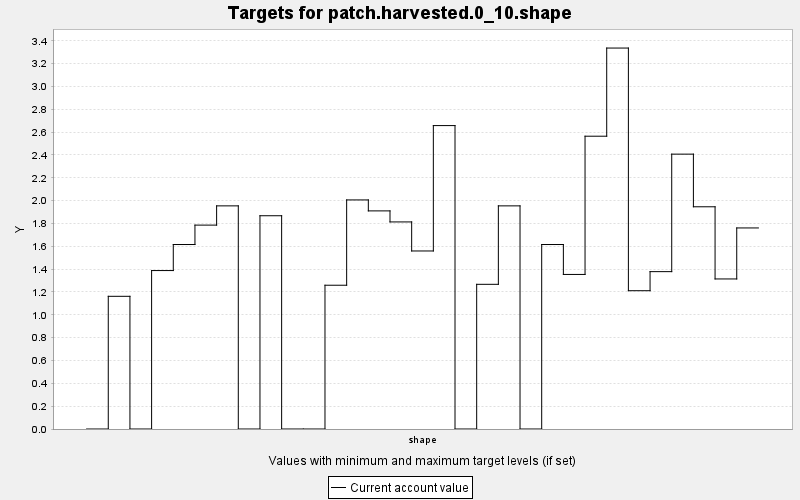

Data behind this chart, as committed beside it:
TARGET, PERIOD, YEAR, PERIODWIDTH, MINIMUM, MAXIMUM, MINWEIGHT, MAXWEIGHT, CURRENT, SUMMARY
patch.harvested.0_10.shape, 0, 0, 10.0, 0.0, 100.0, 1.0, 1.0, 0.0, 100.0
patch.harvested.0_10.shape, 1, 10, 10.0, 0.0, 100.0, 1.0, 1.0, 1.162, 100.0
patch.harvested.0_10.shape, 2, 20, 10.0, 0.0, 100.0, 1.0, 1.0, 0.0, 100.0
patch.harvested.0_10.shape, 3, 30, 10.0, 0.0, 100.0, 1.0, 1.0, 1.388, 100.0
patch.harvested.0_10.shape, 4, 40, 10.0, 0.0, 100.0, 1.0, 1.0, 1.615, 100.0
patch.harvested.0_10.shape, 5, 50, 10.0, 0.0, 100.0, 1.0, 1.0, 1.786, 100.0
patch.harvested.0_10.shape, 6, 60, 10.0, 0.0, 100.0, 1.0, 1.0, 1.954, 100.0
patch.harvested.0_10.shape, 7, 70, 10.0, 0.0, 100.0, 1.0, 1.0, 0.0, 100.0
patch.harvested.0_10.shape, 8, 80, 10.0, 0.0, 100.0, 1.0, 1.0, 1.867, 100.0
patch.harvested.0_10.shape, 9, 90, 10.0, 0.0, 100.0, 1.0, 1.0, 0.0, 100.0
patch.harvested.0_10.shape, 10, 100, 10.0, 0.0, 100.0, 1.0, 1.0, 0.0, 100.0
patch.harvested.0_10.shape, 11, 110, 10.0, 0.0, 100.0, 1.0, 1.0, 1.259, 100.0
patch.harvested.0_10.shape, 12, 120, 10.0, 0.0, 100.0, 1.0, 1.0, 2.006, 100.0
patch.harvested.0_10.shape, 13, 130, 10.0, 0.0, 100.0, 1.0, 1.0, 1.91, 100.0
patch.harvested.0_10.shape, 14, 140, 10.0, 0.0, 100.0, 1.0, 1.0, 1.813, 100.0
patch.harvested.0_10.shape, 15, 150, 10.0, 0.0, 100.0, 1.0, 1.0, 1.559, 100.0
patch.harvested.0_10.shape, 16, 160, 10.0, 0.0, 100.0, 1.0, 1.0, 2.657, 100.0
patch.harvested.0_10.shape, 17, 170, 10.0, 0.0, 100.0, 1.0, 1.0, 0.0, 100.0
patch.harvested.0_10.shape, 18, 180, 10.0, 0.0, 100.0, 1.0, 1.0, 1.267, 100.0
patch.harvested.0_10.shape, 19, 190, 10.0, 0.0, 100.0, 1.0, 1.0, 1.954, 100.0
patch.harvested.0_10.shape, 20, 200, 10.0, 0.0, 100.0, 1.0, 1.0, 0.0, 100.0
patch.harvested.0_10.shape, 21, 210, 10.0, 0.0, 100.0, 1.0, 1.0, 1.615, 100.0
patch.harvested.0_10.shape, 22, 220, 10.0, 0.0, 100.0, 1.0, 1.0, 1.354, 100.0
patch.harvested.0_10.shape, 23, 230, 10.0, 0.0, 100.0, 1.0, 1.0, 2.564, 100.0
patch.harvested.0_10.shape, 24, 240, 10.0, 0.0, 100.0, 1.0, 1.0, 3.336, 100.0
patch.harvested.0_10.shape, 25, 250, 10.0, 0.0, 100.0, 1.0, 1.0, 1.211, 100.0
patch.harvested.0_10.shape, 26, 260, 10.0, 0.0, 100.0, 1.0, 1.0, 1.378, 100.0
patch.harvested.0_10.shape, 27, 270, 10.0, 0.0, 100.0, 1.0, 1.0, 2.407, 100.0
patch.harvested.0_10.shape, 28, 280, 10.0, 0.0, 100.0, 1.0, 1.0, 1.946, 100.0
patch.harvested.0_10.shape, 29, 290, 10.0, 0.0, 100.0, 1.0, 1.0, 1.314, 100.0
patch.harvested.0_10.shape, 30, 300, 10.0, 0.0, 100.0, 1.0, 1.0, 1.761, 100.0
